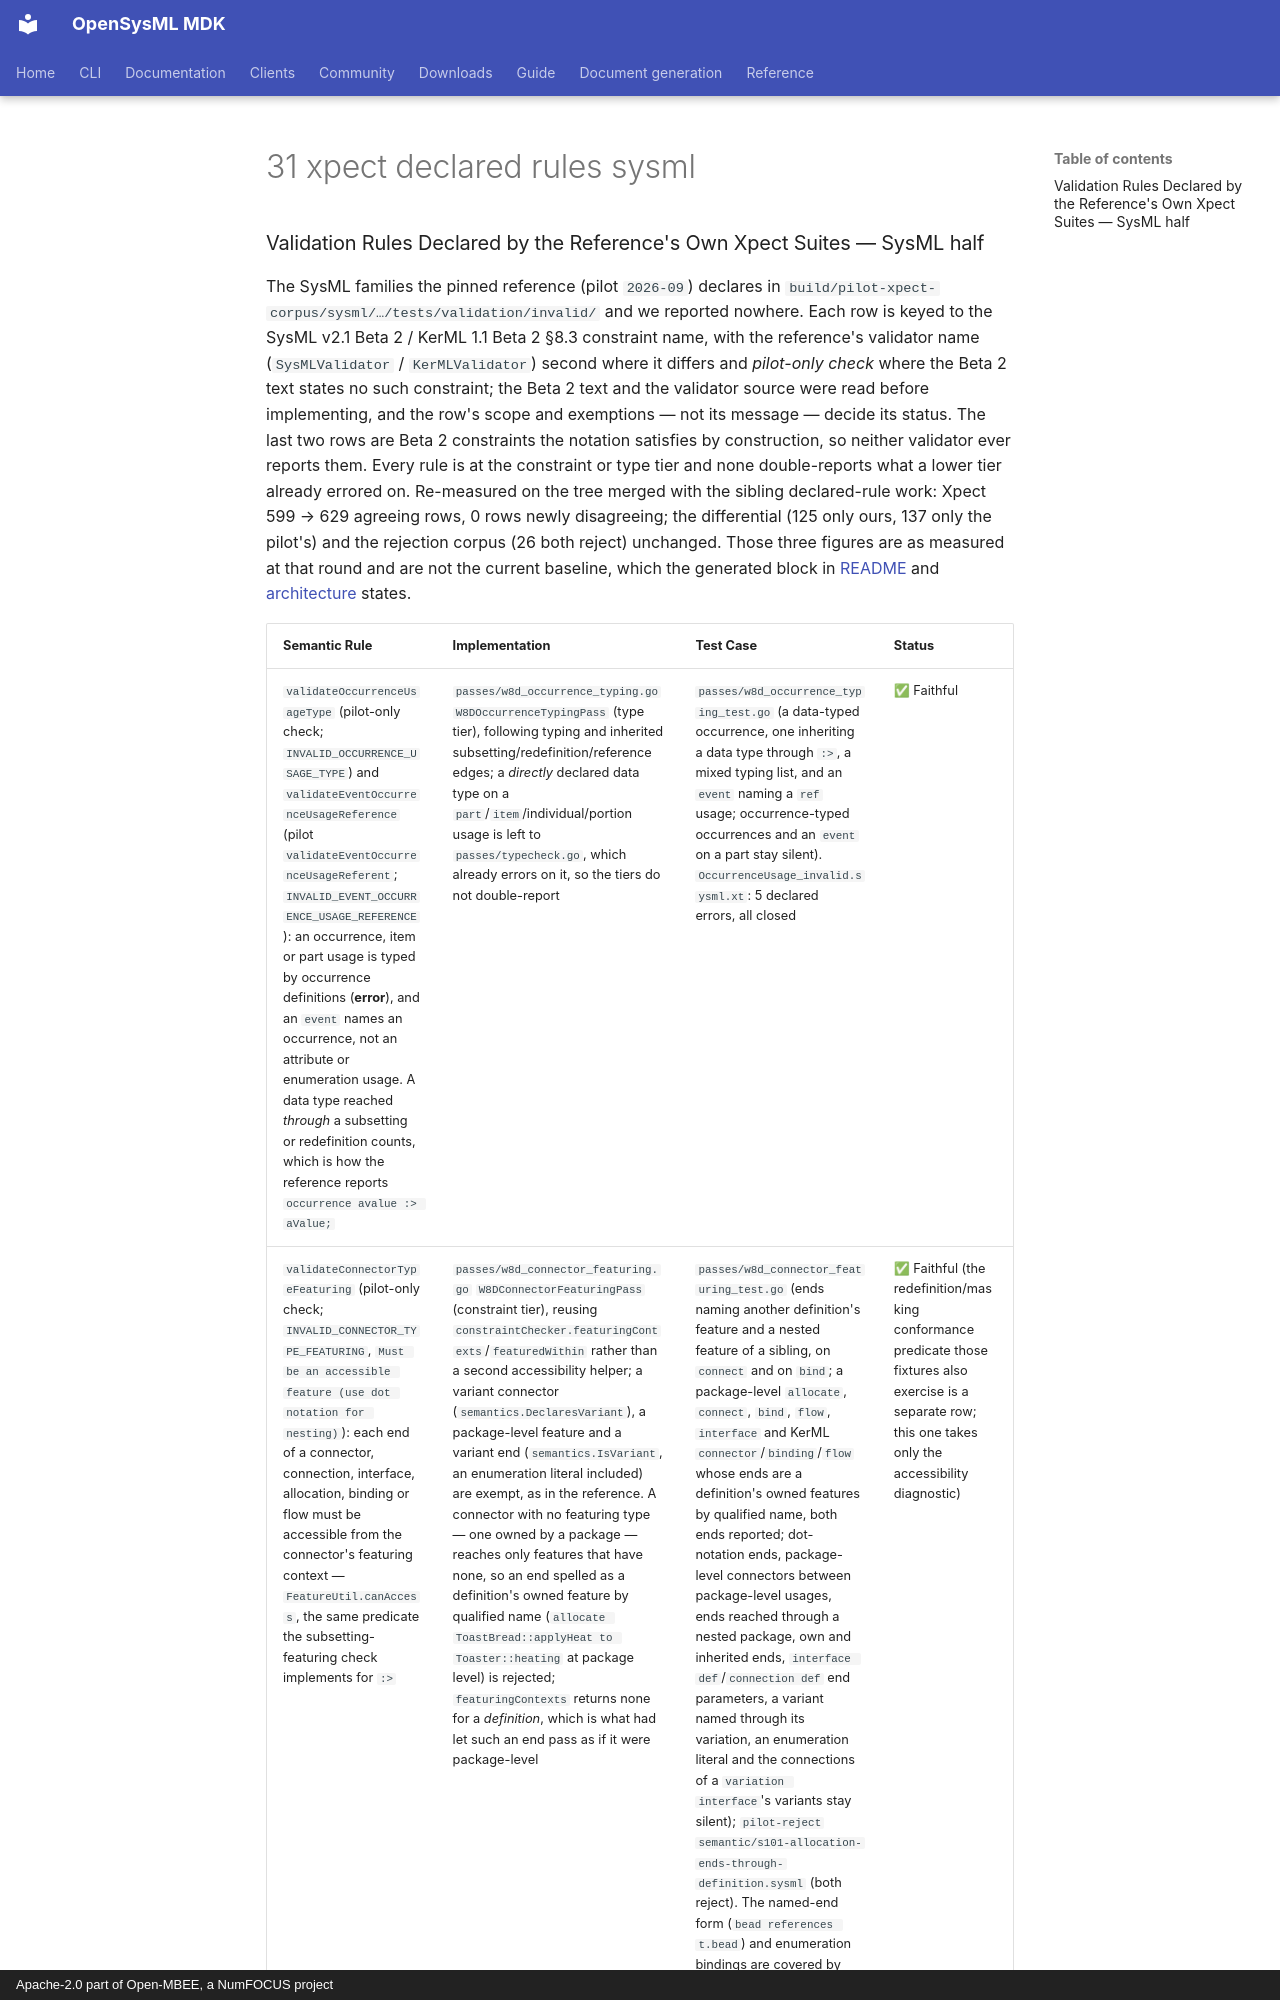

repository: Open-MBEE/OpenSysML · page: project/spec-compliance/02-detailed-semantic-compliance-map/31-xpect-declared-rules-sysml/index.html · generator: mkdocs · copyright: Apache-2.0 part of Open-MBEE, a NumFOCUS project

### Validation Rules Declared by the Reference's Own Xpect Suites — SysML half

The SysML families the pinned reference (pilot `2026-09`) declares in
`build/pilot-xpect-corpus/sysml/…/tests/validation/invalid/` and we reported nowhere. Each row
is keyed to the SysML v2.1 Beta 2 / KerML 1.1 Beta 2 §8.3 constraint name, with the reference's
validator name (`SysMLValidator` / `KerMLValidator`) second where it differs and *pilot-only
check* where the Beta 2 text states no such constraint; the Beta 2 text and the validator
source were read before implementing, and the row's scope and exemptions — not its message —
decide its status. The last two rows are Beta 2 constraints the notation satisfies by
construction, so neither validator ever reports them. Every rule is at the constraint or type tier and
none double-reports what a lower tier already errored on. Re-measured on the tree merged with
the sibling declared-rule work: Xpect 599 → 629 agreeing rows, 0 rows newly disagreeing; the differential
(125 only ours, 137 only the pilot's) and the rejection corpus (26 both reject) unchanged. Those
three figures are as measured at that round and are not the current baseline, which the generated
block in [README](../../README.md) and [architecture](../internals/architecture.md) states.
